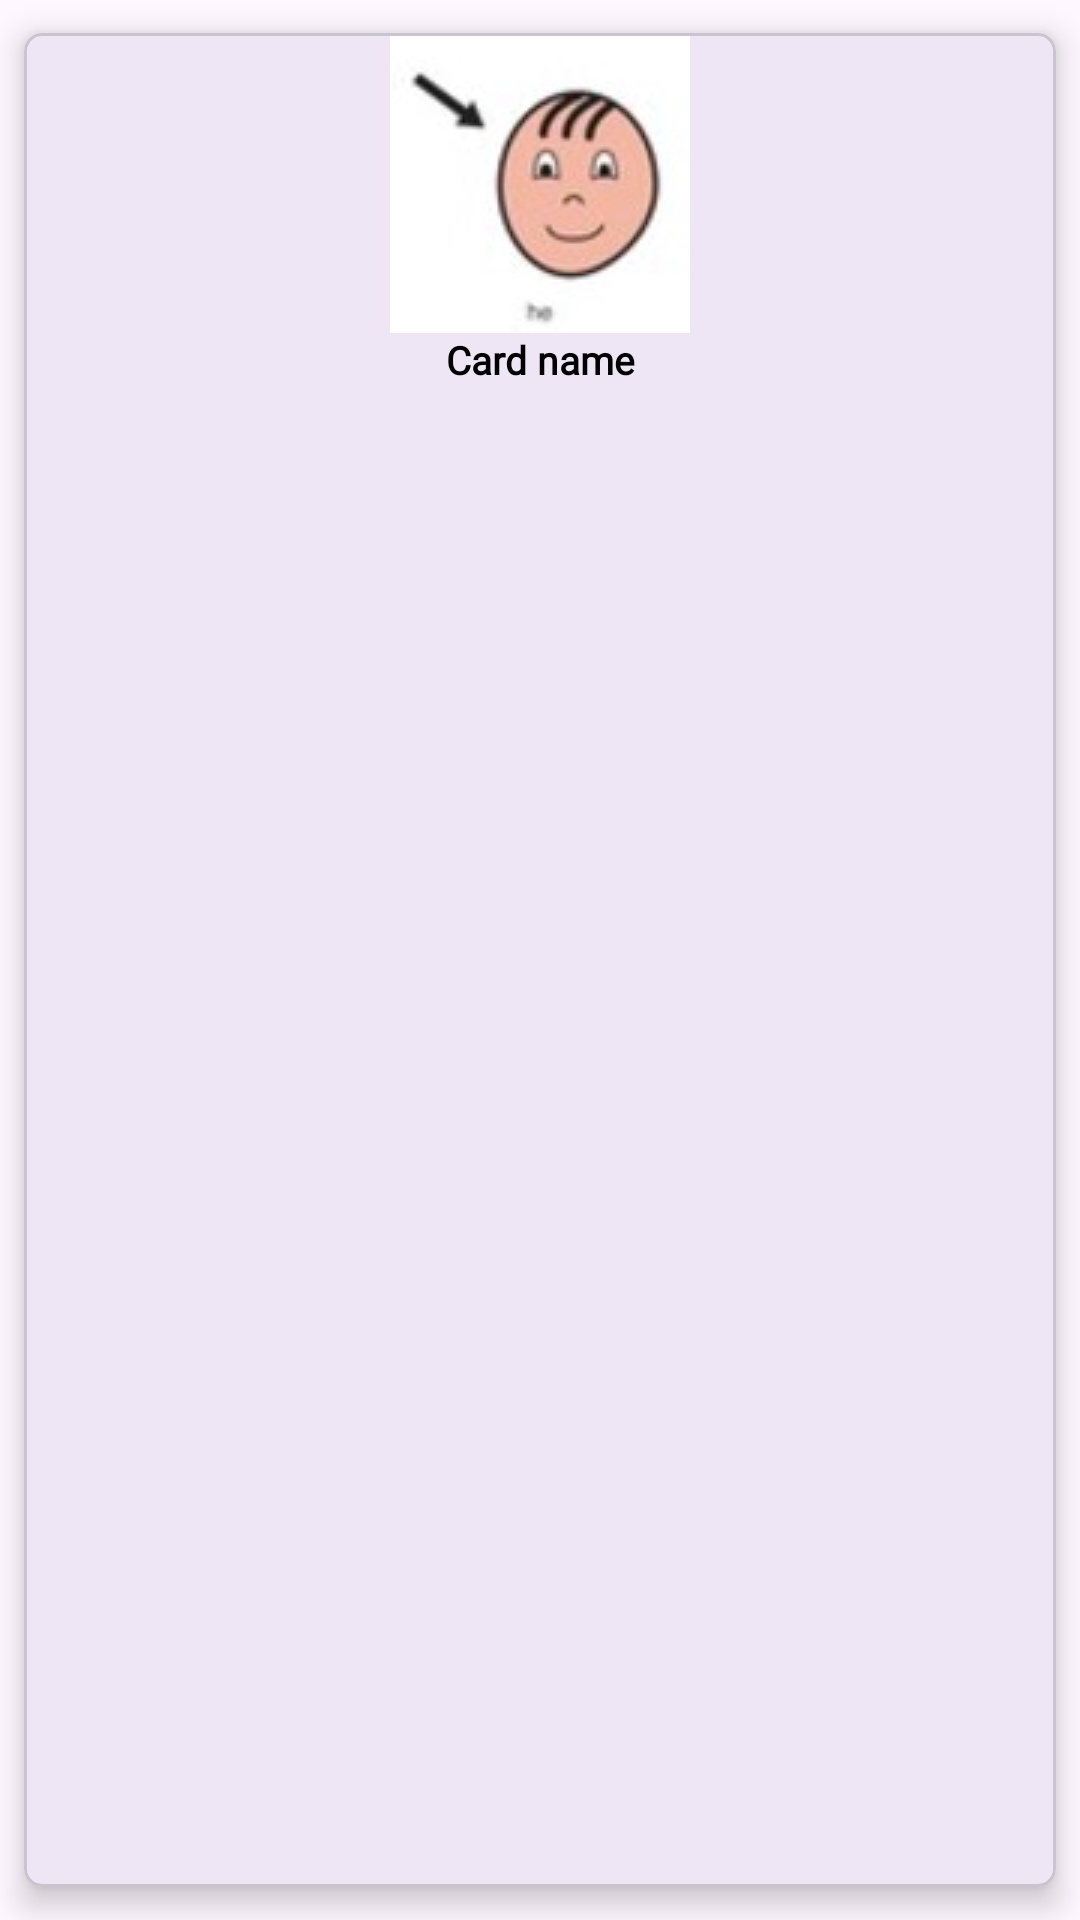

This screen was rendered from an Android layout file. Write that file and the resources it references.
<!-- AndroidManifest.xml: application theme Theme.ExpressItApp -->
<!-- res/layout/card.xml -->
<?xml version="1.0" encoding="utf-8"?>
<com.google.android.material.card.MaterialCardView xmlns:android="http://schemas.android.com/apk/res/android"
    xmlns:app="http://schemas.android.com/apk/res-auto"
    android:layout_width="125dp"
    android:layout_height="140dp"
    app:cardCornerRadius="6dp"
    app:cardElevation="6dp"
    app:cardMaxElevation="6dp"
    app:cardPreventCornerOverlap="true"
    app:cardUseCompatPadding="true">

    <LinearLayout
        android:id="@+id/background_layout"
        android:layout_width="match_parent"
        android:layout_height="120dp"
        android:orientation="vertical">

        <ImageView
            android:id="@+id/card_icon"
            android:layout_width="wrap_content"
            android:layout_height="wrap_content"
            android:layout_gravity="center"
            android:src="@drawable/a"
            android:maxHeight="100dp"
            android:maxWidth="100dp"
            android:scaleType="fitCenter"
            android:adjustViewBounds="true"/>

        <TextView
            android:id="@+id/card_name"
            android:layout_width="match_parent"
            android:layout_height="wrap_content"
            android:layout_gravity="center"
            android:textAlignment="center"
            android:text="Card name"
            android:textColor="@color/black"
            android:textSize="13sp"
            android:textStyle="bold"
            android:fontFamily="@font/font"/>

    </LinearLayout>


</com.google.android.material.card.MaterialCardView>
<!-- resources referenced by this layout -->
<resources>
  <color name="black">#FF000000</color>
  <!-- drawable a: jpg bitmap (drawable, 3094 bytes) -->
  <style name="Theme.ExpressItApp" parent="Base.Theme.ExpressItApp" />
  <style name="Base.Theme.ExpressItApp" parent="Theme.Material3.DayNight.NoActionBar">
          
          
      </style>
</resources>
